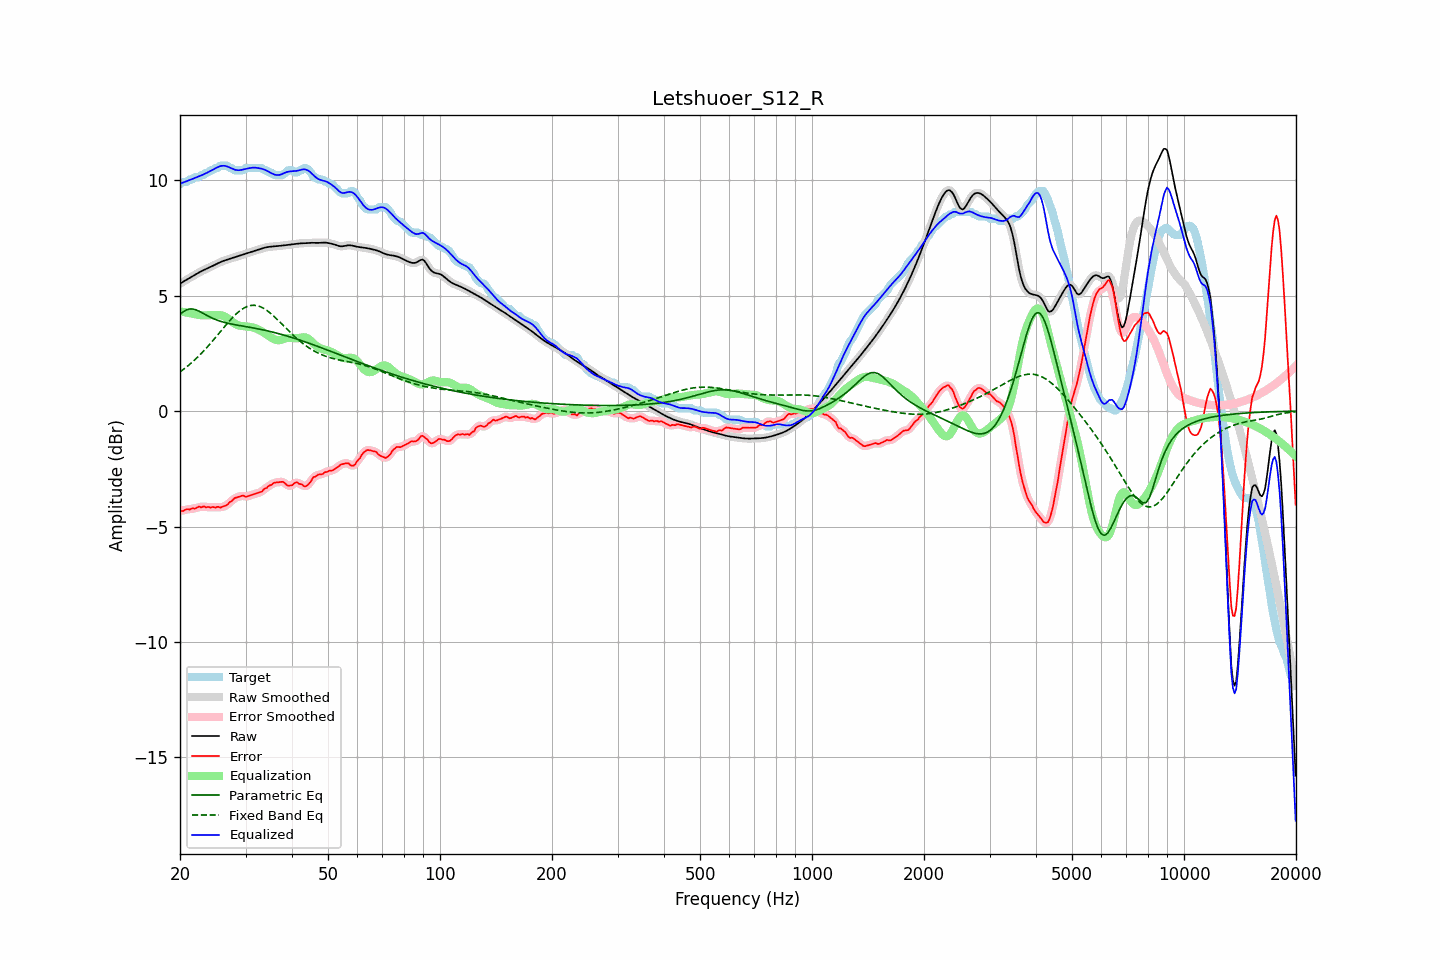

The file beside this chart, header and first rows:
frequency, raw, error, smoothed, error_smoothed, equalization, parametric_eq, fixed_band_eq, equalized_raw, equalized_smoothed, target
20.00, 5.52, -4.31, 5.52, -4.32, 4.32, 4.18, 1.70, 9.85, 9.85, 9.83
20.20, 5.56, -4.32, 5.56, -4.31, 4.31, 4.24, 1.75, 9.87, 9.87, 9.88
20.40, 5.61, -4.33, 5.61, -4.30, 4.30, 4.30, 1.80, 9.90, 9.90, 9.93
20.61, 5.65, -4.28, 5.65, -4.28, 4.28, 4.34, 1.86, 9.93, 9.93, 9.93
20.81, 5.69, -4.25, 5.69, -4.27, 4.27, 4.38, 1.91, 9.96, 9.96, 9.93
21.02, 5.73, -4.25, 5.73, -4.25, 4.26, 4.40, 1.97, 9.98, 9.98, 9.97
21.23, 5.77, -4.27, 5.77, -4.24, 4.24, 4.42, 2.02, 10.01, 10.01, 10.03
21.44, 5.81, -4.22, 5.81, -4.23, 4.23, 4.42, 2.08, 10.04, 10.04, 10.03
21.66, 5.85, -4.20, 5.85, -4.23, 4.21, 4.42, 2.15, 10.06, 10.06, 10.05
21.87, 5.89, -4.23, 5.89, -4.21, 4.20, 4.40, 2.21, 10.09, 10.09, 10.12
22.09, 5.93, -4.20, 5.93, -4.19, 4.19, 4.38, 2.27, 10.12, 10.12, 10.13
22.31, 5.97, -4.16, 5.97, -4.17, 4.17, 4.35, 2.34, 10.15, 10.15, 10.13
22.54, 6.01, -4.13, 6.01, -4.15, 4.16, 4.32, 2.41, 10.18, 10.18, 10.14
22.76, 6.05, -4.17, 6.05, -4.14, 4.16, 4.29, 2.48, 10.20, 10.20, 10.22
22.99, 6.08, -4.15, 6.08, -4.15, 4.15, 4.25, 2.55, 10.23, 10.23, 10.23
23.22, 6.12, -4.12, 6.12, -4.15, 4.15, 4.21, 2.63, 10.26, 10.26, 10.24
23.45, 6.15, -4.17, 6.15, -4.14, 4.15, 4.17, 2.70, 10.30, 10.30, 10.32
23.69, 6.18, -4.15, 6.18, -4.16, 4.15, 4.13, 2.78, 10.33, 10.33, 10.33
23.92, 6.21, -4.15, 6.21, -4.16, 4.16, 4.10, 2.86, 10.37, 10.37, 10.36
24.16, 6.24, -4.18, 6.24, -4.16, 4.16, 4.06, 2.94, 10.40, 10.40, 10.42
24.40, 6.28, -4.15, 6.28, -4.17, 4.16, 4.03, 3.02, 10.44, 10.44, 10.43
24.65, 6.31, -4.16, 6.31, -4.17, 4.17, 4.00, 3.10, 10.48, 10.48, 10.47
24.89, 6.35, -4.18, 6.35, -4.16, 4.17, 3.97, 3.18, 10.52, 10.52, 10.53
25.14, 6.38, -4.15, 6.38, -4.16, 4.17, 3.94, 3.26, 10.55, 10.55, 10.53
25.39, 6.42, -4.14, 6.42, -4.16, 4.16, 3.92, 3.35, 10.58, 10.58, 10.56
25.65, 6.45, -4.18, 6.45, -4.16, 4.16, 3.90, 3.43, 10.61, 10.61, 10.63
25.91, 6.48, -4.15, 6.48, -4.15, 4.14, 3.87, 3.52, 10.62, 10.62, 10.63
26.16, 6.51, -4.13, 6.51, -4.14, 4.12, 3.85, 3.60, 10.63, 10.63, 10.63
26.43, 6.53, -4.10, 6.53, -4.10, 4.09, 3.84, 3.68, 10.62, 10.62, 10.63
26.69, 6.55, -4.08, 6.55, -4.06, 4.05, 3.82, 3.76, 10.61, 10.61, 10.63
26.96, 6.58, -4.02, 6.58, -4.01, 4.00, 3.80, 3.85, 10.58, 10.58, 10.59
27.23, 6.60, -3.93, 6.60, -3.96, 3.95, 3.79, 3.92, 10.55, 10.55, 10.53
27.50, 6.62, -3.91, 6.62, -3.89, 3.90, 3.77, 4.00, 10.52, 10.52, 10.53
27.77, 6.64, -3.83, 6.64, -3.83, 3.84, 3.76, 4.07, 10.49, 10.49, 10.48
28.05, 6.67, -3.77, 6.66, -3.78, 3.79, 3.75, 4.15, 10.46, 10.46, 10.43
28.33, 6.69, -3.74, 6.69, -3.74, 3.75, 3.73, 4.21, 10.44, 10.44, 10.43
28.62, 6.71, -3.72, 6.71, -3.72, 3.72, 3.72, 4.27, 10.43, 10.43, 10.43
28.90, 6.73, -3.70, 6.73, -3.70, 3.70, 3.71, 4.33, 10.44, 10.44, 10.43
29.19, 6.75, -3.68, 6.75, -3.67, 3.69, 3.70, 4.39, 10.44, 10.44, 10.43
29.48, 6.78, -3.66, 6.78, -3.67, 3.68, 3.68, 4.43, 10.46, 10.46, 10.43
29.78, 6.80, -3.68, 6.80, -3.68, 3.68, 3.67, 4.47, 10.48, 10.48, 10.48
30.08, 6.82, -3.71, 6.82, -3.69, 3.67, 3.66, 4.51, 10.49, 10.49, 10.53
30.38, 6.84, -3.69, 6.84, -3.69, 3.66, 3.65, 4.54, 10.51, 10.51, 10.53
30.68, 6.87, -3.66, 6.87, -3.67, 3.65, 3.63, 4.56, 10.52, 10.52, 10.53
30.99, 6.89, -3.64, 6.89, -3.64, 3.64, 3.62, 4.58, 10.54, 10.54, 10.53
31.30, 6.91, -3.62, 6.91, -3.62, 3.63, 3.61, 4.58, 10.54, 10.54, 10.53
31.61, 6.94, -3.60, 6.94, -3.60, 3.61, 3.60, 4.59, 10.55, 10.55, 10.53
31.93, 6.96, -3.57, 6.96, -3.57, 3.58, 3.58, 4.58, 10.54, 10.54, 10.53
32.24, 6.98, -3.55, 6.98, -3.55, 3.56, 3.57, 4.57, 10.53, 10.53, 10.53
32.57, 7.00, -3.53, 7.00, -3.54, 3.52, 3.56, 4.55, 10.52, 10.52, 10.53
32.89, 7.02, -3.51, 7.02, -3.51, 3.49, 3.54, 4.52, 10.51, 10.51, 10.53
33.22, 7.04, -3.48, 7.04, -3.46, 3.45, 3.53, 4.49, 10.50, 10.50, 10.53
33.55, 7.07, -3.39, 7.07, -3.41, 3.41, 3.51, 4.45, 10.47, 10.47, 10.46
33.89, 7.08, -3.35, 7.08, -3.36, 3.36, 3.50, 4.41, 10.45, 10.45, 10.43
34.23, 7.10, -3.33, 7.10, -3.30, 3.31, 3.48, 4.36, 10.41, 10.41, 10.43
34.57, 7.11, -3.25, 7.11, -3.26, 3.26, 3.47, 4.31, 10.37, 10.37, 10.36
34.92, 7.12, -3.21, 7.12, -3.22, 3.22, 3.45, 4.26, 10.34, 10.34, 10.33
35.27, 7.13, -3.19, 7.13, -3.17, 3.17, 3.43, 4.20, 10.30, 10.30, 10.32
35.62, 7.13, -3.12, 7.13, -3.13, 3.14, 3.42, 4.13, 10.27, 10.27, 10.25
35.97, 7.14, -3.10, 7.14, -3.10, 3.11, 3.40, 4.07, 10.24, 10.24, 10.23
... 635 more rows
